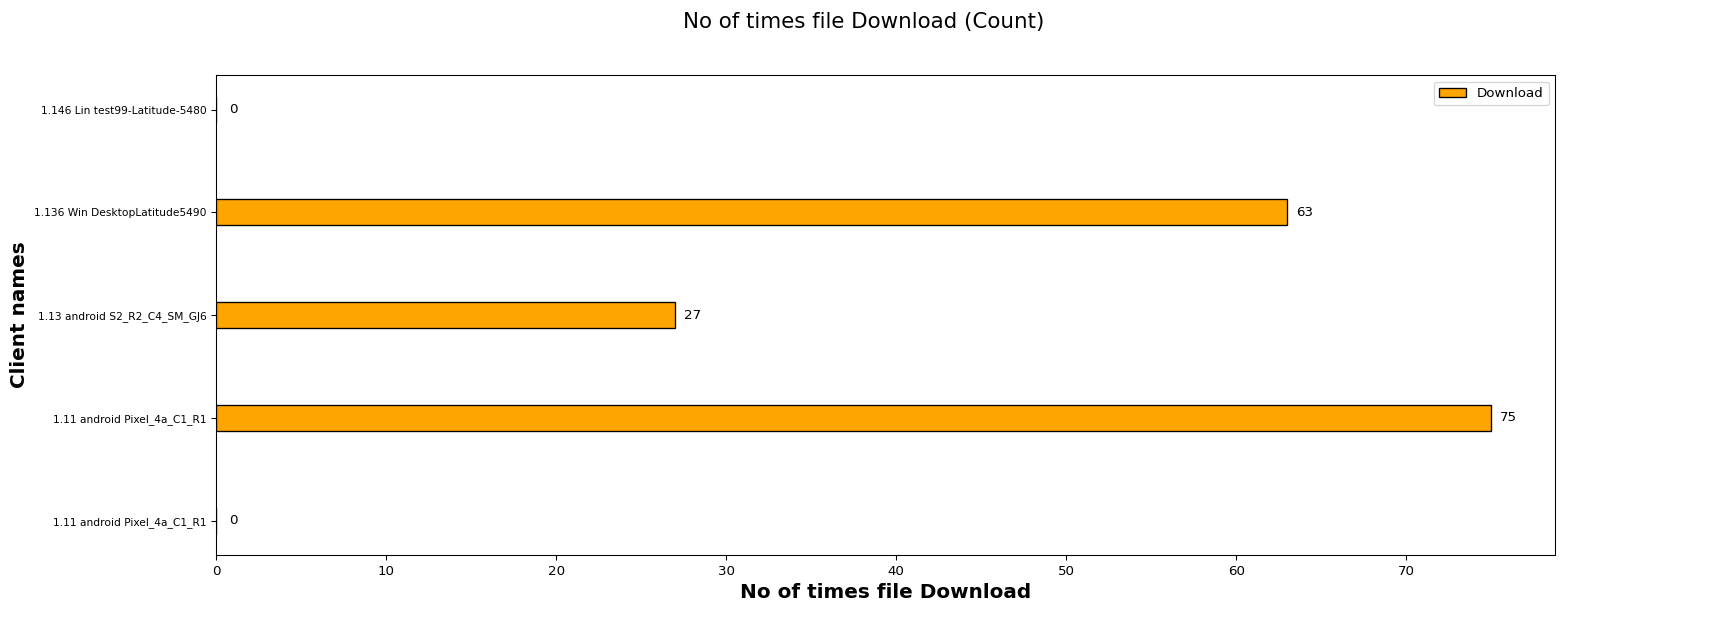

Source data for this figure (header and first rows):
Client names, Download
1.11 android Pixel_4a_C1_R1, 0
1.11 android Pixel_4a_C1_R1, 75
1.13 android S2_R2_C4_SM_GJ6, 27
1.136 Win DesktopLatitude5490, 63
1.146 Lin test99-Latitude-5480, 0
